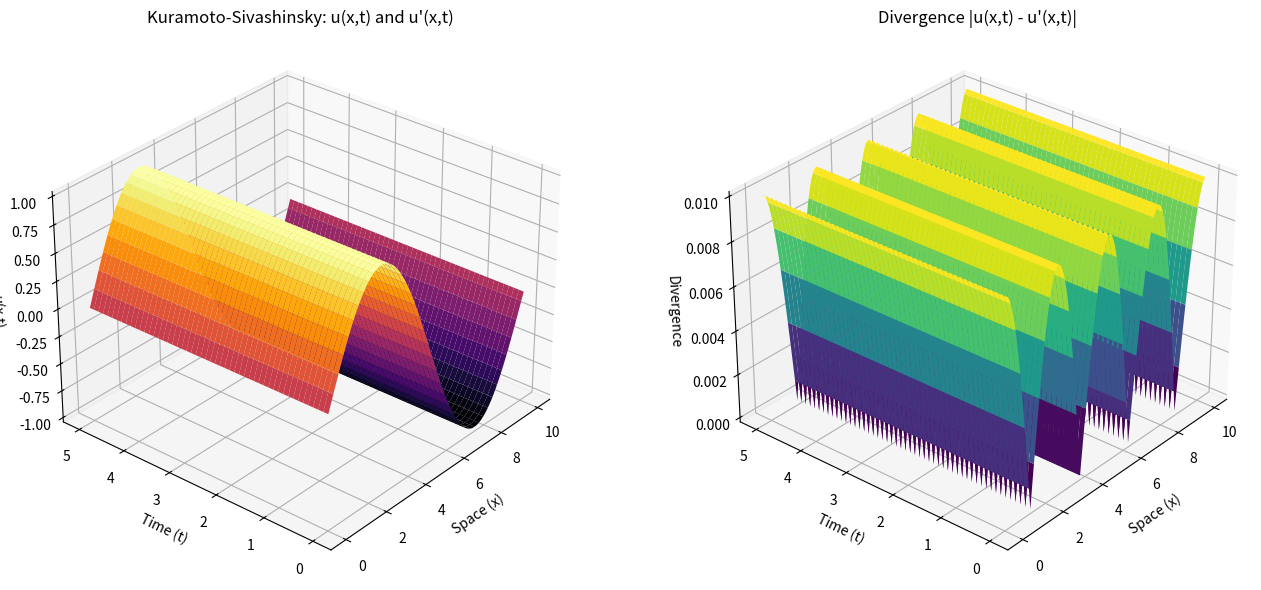

Generate this figure with matplotlib:
import numpy as np
import matplotlib.pyplot as plt
from scipy.integrate import solve_ivp
from mpl_toolkits.mplot3d import Axes3D

# Parameters for the Kuramoto-Sivashinsky equation
L = 10.0  # Domain size
N = 256    # Number of grid points
dx = L / N  # Grid spacing
dt = 0.01  # Time step
T = 5.0    # Total time

# Define the spatial domain (periodic boundary conditions)
x = np.linspace(0, L, N, endpoint=False)

# Define the initial condition (sinusoidal wave)
u0 = np.sin(2 * np.pi * x / L)

# Perturbed initial condition (slightly different from u0)
epsilon = 1e-2
u0_perturbed = np.sin(2 * np.pi * x / L) + epsilon * np.cos(4 * np.pi * x / L)

# Define the Kuramoto-Sivashinsky equation (nonlinear PDE)
def ks_rhs(t, u):
    u_xx = np.roll(u, -1) - 2*u + np.roll(u, 1)  # Second derivative
    u_xxxx = np.roll(u, -2) - 4*u + 6*u - 4*np.roll(u, 2) + np.roll(u, 3)  # Fourth derivative
    nonlinear_term = u * (np.roll(u, -1) - np.roll(u, 1)) / (2 * dx)  # Nonlinear term

    return -nonlinear_term + u_xx / dx**2 + u_xxxx / dx**4

# Define the time grid for both solutions (same for both u and u')
t_eval = np.linspace(0, T, int(T/dt))  # Time evaluation grid

# Solve using the same time grid for both the original and perturbed solutions
sol = solve_ivp(ks_rhs, [0, T], u0, t_eval=t_eval, method='RK45')
sol_perturbed = solve_ivp(ks_rhs, [0, T], u0_perturbed, t_eval=t_eval, method='RK45')

# Extract the solutions
u = sol.y
u_perturbed = sol_perturbed.y

# Create the figure and axis objects for 3D plotting
fig = plt.figure(figsize=(14, 6))

# Left plot: 3D surface plot of u(x,t) and u'(x,t)
ax1 = fig.add_subplot(121, projection='3d')

# Create the 3D surface for the original solution u(x,t)
T_grid, X_grid = np.meshgrid(t_eval, x)  # Create a meshgrid for time and space
ax1.plot_surface(X_grid, T_grid, u, cmap='inferno', edgecolor='none')
ax1.set_title("Kuramoto-Sivashinsky: u(x,t) and u'(x,t)")
ax1.set_xlabel("Space (x)")
ax1.set_ylabel("Time (t)")
ax1.set_zlabel("u(x,t)")
ax1.view_init(30, 220)

# Right plot: 3D surface plot of the divergence |u(x,t) - u'(x,t)|
ax2 = fig.add_subplot(122, projection='3d')

# Calculate the divergence between u(x,t) and u'(x,t)
divergence = np.abs(u - u_perturbed)

# Create the 3D surface for the divergence
ax2.plot_surface(X_grid, T_grid, divergence, cmap='viridis', edgecolor='none')
ax2.set_title("Divergence |u(x,t) - u'(x,t)|")
ax2.set_xlabel("Space (x)")
ax2.set_ylabel("Time (t)")
ax2.set_zlabel("Divergence")
ax2.view_init(30, 220)

# Display the plots
plt.tight_layout()
plt.show()